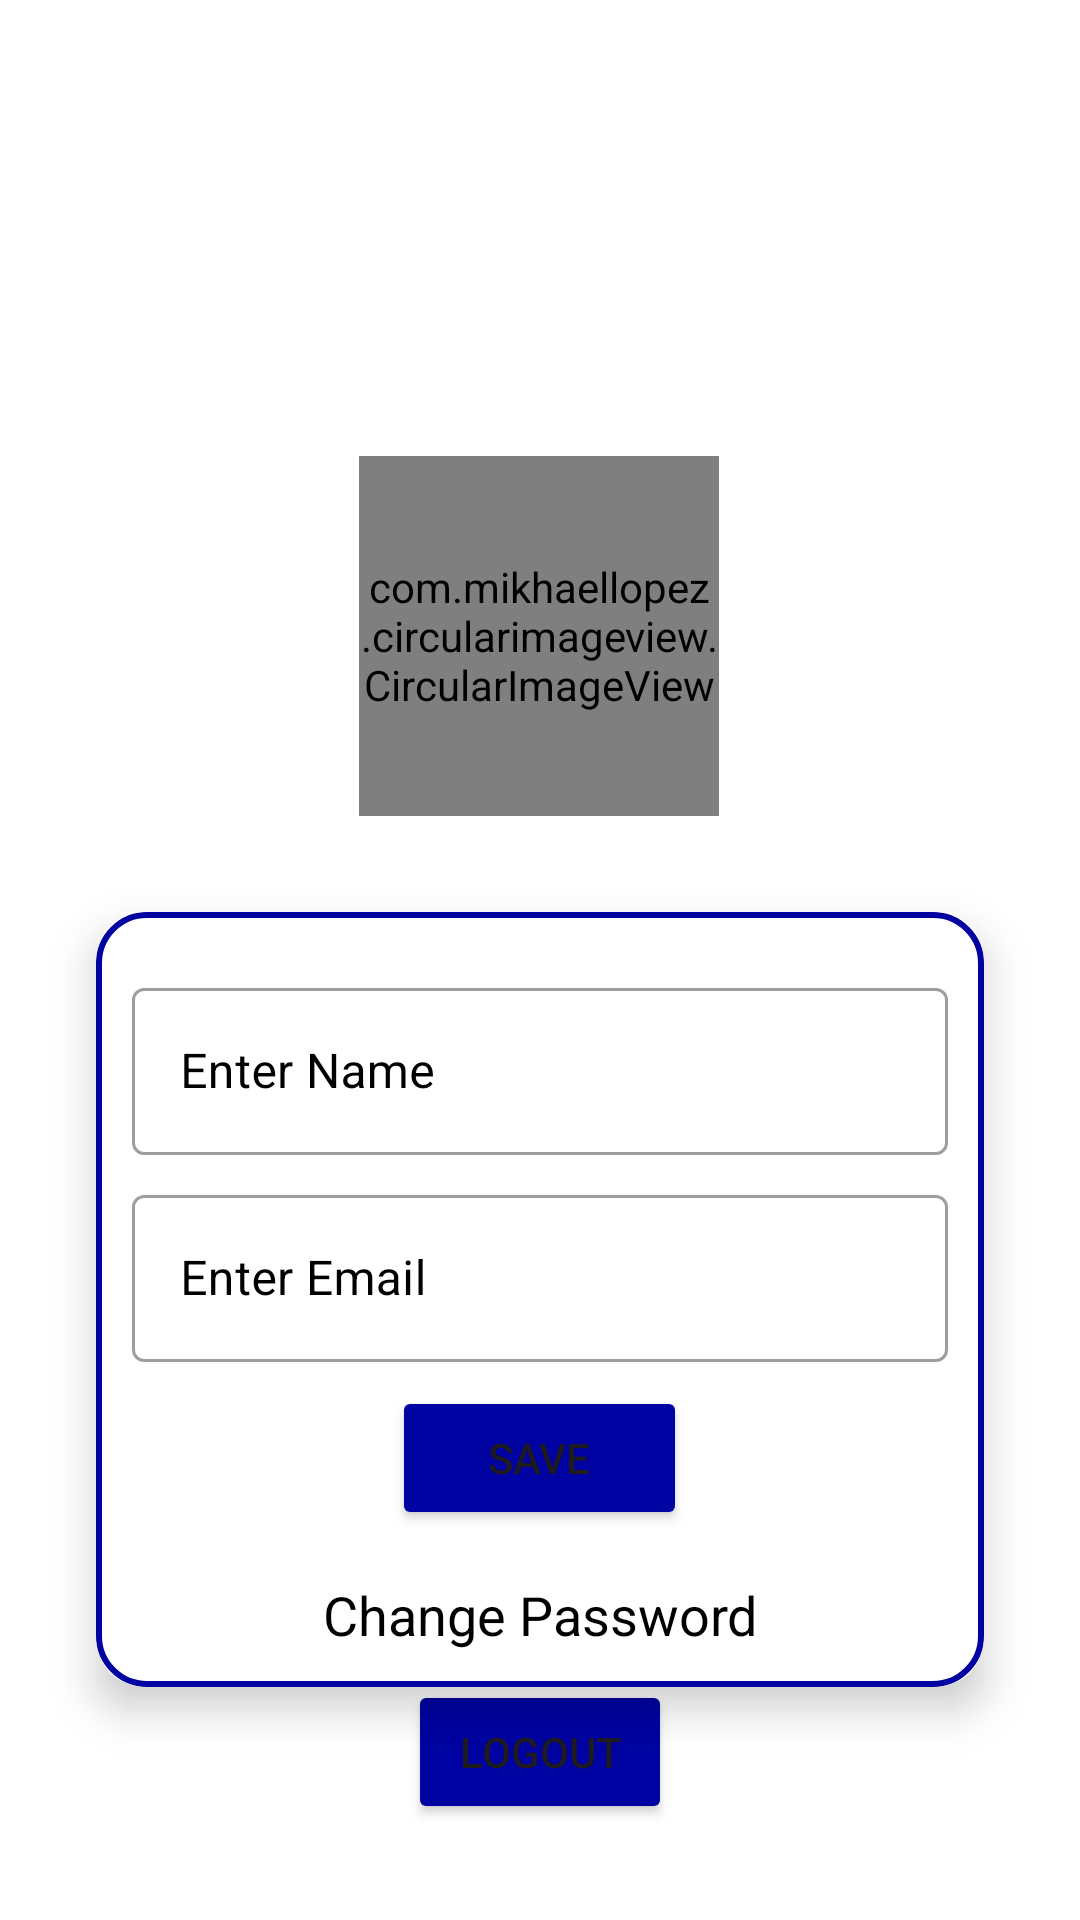

Android layout source for this screen:
<!-- AndroidManifest.xml: application theme Theme.Duta -->
<!-- res/layout/activity_profile.xml -->
<?xml version="1.0" encoding="utf-8"?>
<androidx.constraintlayout.widget.ConstraintLayout xmlns:android="http://schemas.android.com/apk/res/android"
    xmlns:app="http://schemas.android.com/apk/res-auto"
    xmlns:tools="http://schemas.android.com/tools"
    android:layout_width="match_parent"
    android:layout_height="match_parent"
    android:background="@color/white"
    tools:context=".profile.ProfileActivity">

    <include
        layout="@layout/custom_progressbar"
        android:id="@+id/progressBar"
        android:visibility="gone"/>


    <com.mikhaellopez.circularimageview.CircularImageView
        android:id="@+id/ivProfile"
        android:layout_width="120dp"
        android:layout_height="120dp"
        android:layout_marginTop="152dp"
        android:onClick="changeImage"
        android:src="@drawable/ic_profile"
        android:tint="@color/black"
        app:layout_constraintEnd_toEndOf="parent"
        app:layout_constraintHorizontal_bias="0.498"
        app:layout_constraintStart_toStartOf="parent"
        app:layout_constraintTop_toTopOf="parent" />

    <androidx.cardview.widget.CardView
        android:layout_width="match_parent"
        android:layout_height="wrap_content"
        android:layout_margin="32dp"
        app:cardCornerRadius="16dp"
        app:cardElevation="8dp"
        app:layout_constraintEnd_toEndOf="parent"
        app:layout_constraintStart_toStartOf="parent"
        app:layout_constraintTop_toBottomOf="@+id/ivProfile">

        <LinearLayout
            android:layout_width="match_parent"
            android:layout_height="match_parent"
            android:background="@drawable/card_border"
            android:gravity="center"
            android:orientation="vertical"
            android:padding="12dp">

            <com.google.android.material.textfield.TextInputLayout
                style="@style/Widget.MaterialComponents.TextInputLayout.OutlinedBox"
                android:layout_width="match_parent"
                android:layout_height="match_parent"
                android:textColorHint="@color/black"
                android:layout_marginTop="8dp">

                <com.google.android.material.textfield.TextInputEditText
                    android:id="@+id/etName"
                    android:layout_width="match_parent"
                    android:layout_height="wrap_content"
                    android:hint="@string/enter_name" />
            </com.google.android.material.textfield.TextInputLayout>


            <com.google.android.material.textfield.TextInputLayout
                style="@style/Widget.MaterialComponents.TextInputLayout.OutlinedBox"
                android:layout_width="match_parent"
                android:layout_height="match_parent"
                android:textColorHint="@color/black"
                android:layout_marginTop="8dp">

                <com.google.android.material.textfield.TextInputEditText
                    android:id="@+id/etEmail"
                    android:layout_width="match_parent"
                    android:layout_height="wrap_content"
                    android:hint="@string/enter_email" />
            </com.google.android.material.textfield.TextInputLayout>


            <Button
                android:id="@+id/btnLogin"
                android:layout_width="wrap_content"
                android:layout_height="wrap_content"
                android:layout_marginTop="8dp"
                android:onClick="btnSaveClick"
                android:paddingLeft="32dp"
                android:backgroundTint="@color/colorPrimaryDark"
                android:paddingRight="32dp"
                android:text="@string/save" />

            <TextView
                android:id="@+id/textView2"
                android:layout_width="match_parent"
                android:layout_height="wrap_content"
                android:layout_marginTop="16dp"
                android:gravity="center_horizontal"
                android:onClick="btnChangePasswordClick"
                android:text="@string/change_password"
                android:textAppearance="@style/TextAppearance.AppCompat.Medium"
                android:textColor="@color/black" />


        </LinearLayout>
    </androidx.cardview.widget.CardView>

    <Button
        android:id="@+id/btnLogout"
        android:layout_width="wrap_content"
        android:layout_height="wrap_content"
        android:layout_marginStart="8dp"
        android:layout_marginLeft="8dp"
        android:layout_marginEnd="8dp"
        android:layout_marginRight="8dp"
        android:layout_marginBottom="32dp"
        android:onClick="btnLogoutClick"
        android:text="@string/logout"
        app:backgroundTint="@color/colorPrimaryDark"
        app:layout_constraintBottom_toBottomOf="parent"
        app:layout_constraintEnd_toEndOf="parent"
        app:layout_constraintStart_toStartOf="parent" />


</androidx.constraintlayout.widget.ConstraintLayout>
<!-- res/layout/custom_progressbar.xml (included above) -->
<?xml version="1.0" encoding="utf-8"?>
<androidx.cardview.widget.CardView xmlns:android="http://schemas.android.com/apk/res/android"
    xmlns:app="http://schemas.android.com/apk/res-auto"
    android:layout_width="match_parent"
    android:layout_height="match_parent"
    android:background="#33FFFFFF"
    app:cardElevation="16dp" >

    <LinearLayout
        android:layout_width="match_parent"
        android:layout_height="match_parent"
        android:gravity="center"
        android:orientation="vertical">

        <ProgressBar
            android:id="@+id/progressBar"
            style="?android:attr/progressBarStyle"
            android:layout_width="wrap_content"
            android:layout_height="wrap_content" />

        <TextView
            android:id="@+id/tvProgrssbar"
            android:layout_width="wrap_content"
            android:layout_height="wrap_content"
            android:layout_marginTop="8dp"
            android:text="@string/loading"
            android:textAppearance="@style/TextAppearance.AppCompat.Medium"
            android:textColor="@color/colorPrimaryDark"
            android:textStyle="bold" />
    </LinearLayout>
</androidx.cardview.widget.CardView>
<!-- resources referenced by this layout -->
<resources>
  <color name="black">#000000</color>
  <color name="colorPrimaryDark">#0002A1</color>
  <color name="white">#FFFFFF</color>
  <!-- drawable card_border (drawable) -->
  <?xml version="1.0" encoding="utf-8"?>
  <shape xmlns:android="http://schemas.android.com/apk/res/android" android:shape="rectangle">
   <stroke android:width="2dp" android:color="@color/colorPrimaryDark"/>
      <corners android:radius="16dp"/>
  </shape>
  <string name="change_password">Change Password</string>
  <string name="enter_email">Enter Email</string>
  <string name="enter_name">Enter Name</string>
  <string name="loading">Please wait...</string>
  <string name="logout">Logout</string>
  <string name="save">Save</string>
  <style name="Theme.Duta" parent="Base.Theme.Duta" />
  <style name="Base.Theme.Duta" parent="Theme.Material3.DayNight.NoActionBar">
          
          <item name="colorPrimary">@color/colorPrimary</item>
          <item name="colorPrimaryVariant">@color/colorPrimaryDark</item>
          <item name="colorSecondary">@color/colorAccent</item>
          <item name="color">@color/white</item>
          <item name="colorOnBackground">@color/black</item>
          <item name="colorSurface">@color/chat_background</item>
          <item name="colorOnSurface">@color/black</item>
      </style>
  <color name="colorPrimary">#80B3FF</color>
  <color name="colorAccent">#A9A9A9</color>
  <color name="chat_background">#FDF8F1</color>
</resources>
